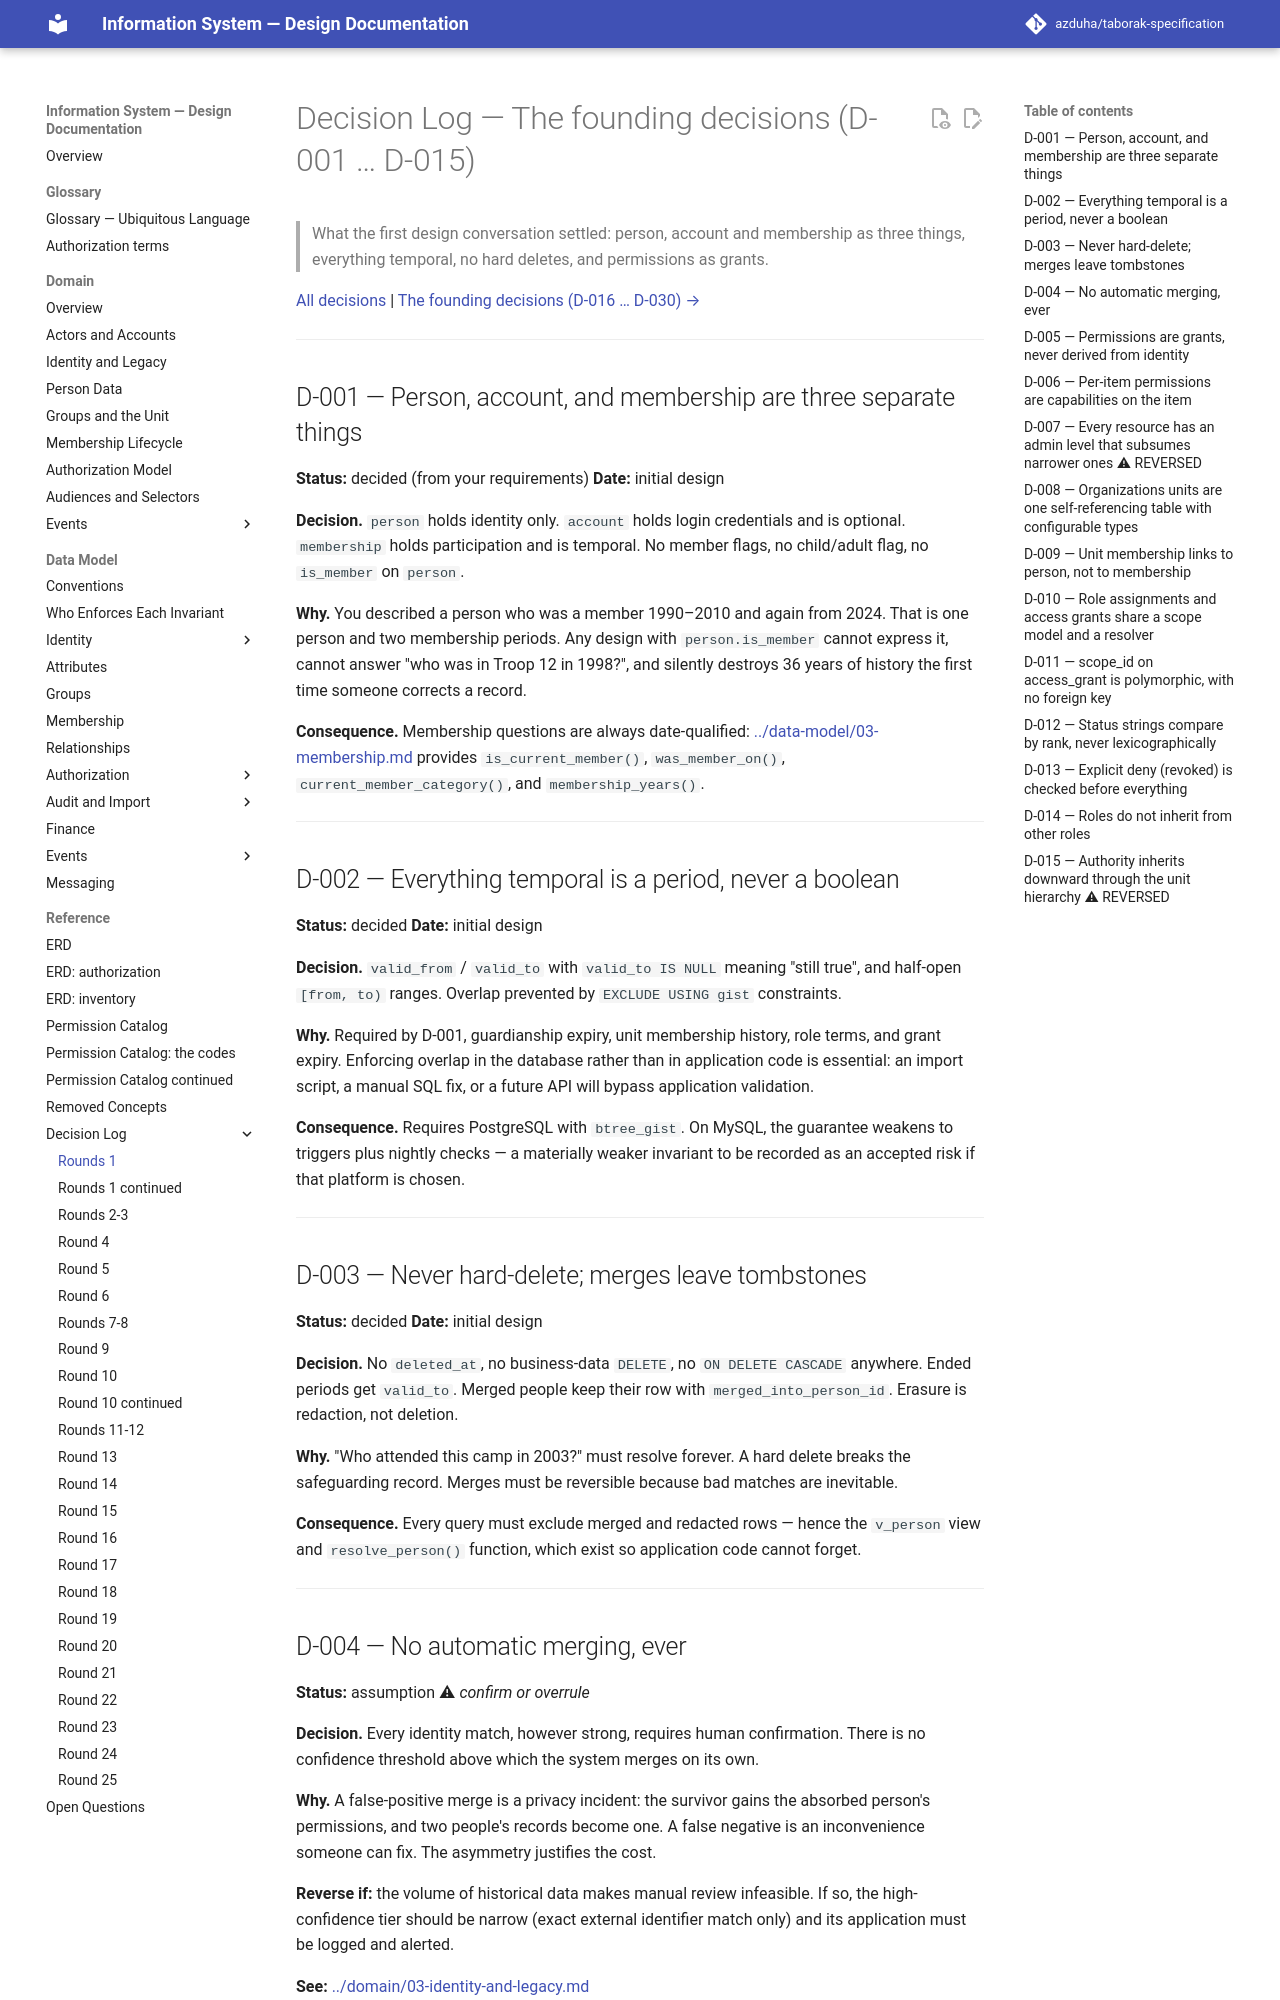

repository: azduha/taborak-specification · page: decisions/round-01a/index.html · generator: mkdocs

# Decision Log — The founding decisions (D-001 … D-015)

> What the first design conversation settled: person, account and membership as three things, everything temporal, no hard deletes, and permissions as grants.

[All decisions](index.md) | [The founding decisions (D-016 … D-030) →](round-01b.md)

---

## D-001 — Person, account, and membership are three separate things

**Status:** decided (from your requirements)
**Date:** initial design

**Decision.** `person` holds identity only. `account` holds login credentials and is
optional. `membership` holds participation and is temporal. No member flags, no
child/adult flag, no `is_member` on `person`.

**Why.** You described a person who was a member 1990–2010 and again from 2024. That is one
person and two membership periods. Any design with `person.is_member` cannot express it,
cannot answer "who was in Troop 12 in 1998?", and silently destroys 36 years of history
the first time someone corrects a record.

**Consequence.** Membership questions are always date-qualified:
[../data-model/03-membership.md](../data-model/03-membership.md) provides `is_current_member()`,
`was_member_on()`, `current_member_category()`, and `membership_years()`.

---

## D-002 — Everything temporal is a period, never a boolean

**Status:** decided
**Date:** initial design

**Decision.** `valid_from` / `valid_to` with `valid_to IS NULL` meaning "still true", and
half-open `[from, to)` ranges. Overlap prevented by `EXCLUDE USING gist` constraints.

**Why.** Required by D-001, guardianship expiry, unit membership history, role terms, and
grant expiry. Enforcing overlap in the database rather than in application code is
essential: an import script, a manual SQL fix, or a future API will bypass application
validation.

**Consequence.** Requires PostgreSQL with `btree_gist`. On MySQL, the guarantee weakens to
triggers plus nightly checks — a materially weaker invariant to be recorded as an accepted
risk if that platform is chosen.

---

## D-003 — Never hard-delete; merges leave tombstones

**Status:** decided
**Date:** initial design

**Decision.** No `deleted_at`, no business-data `DELETE`, no `ON DELETE CASCADE` anywhere.
Ended periods get `valid_to`. Merged people keep their row with `merged_into_person_id`.
Erasure is redaction, not deletion.

**Why.** "Who attended this camp in 2003?" must resolve forever. A hard delete breaks the
safeguarding record. Merges must be reversible because bad matches are inevitable.

**Consequence.** Every query must exclude merged and redacted rows — hence the `v_person`
view and `resolve_person()` function, which exist so application code cannot forget.

---

## D-004 — No automatic merging, ever

**Status:** assumption ⚠ *confirm or overrule*

**Decision.** Every identity match, however strong, requires human confirmation. There is
no confidence threshold above which the system merges on its own.

**Why.** A false-positive merge is a privacy incident: the survivor gains the absorbed
person's permissions, and two people's records become one. A false negative is an
inconvenience someone can fix. The asymmetry justifies the cost.

**Reverse if:** the volume of historical data makes manual review infeasible. If so, the
high-confidence tier should be narrow (exact external identifier match only) and its
application must be logged and alerted.

**See:** [../domain/03-identity-and-legacy.md](../domain/03-identity-and-legacy.md#4-match-signals)

---
